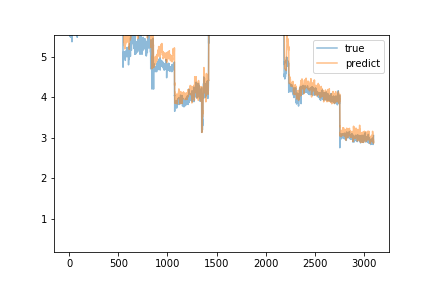

The data file committed next to this chart (first rows):
predict, true
6.177, 5.6
6.106, 5.56
6.225, 5.6
6.186, 5.63
6.217, 5.63
6.233, 5.61
6.137, 5.59
6.145, 5.53
6.13, 5.53
6.123, 5.52
6.089, 5.5
6.048, 5.55
6.034, 5.49
6.017, 5.54
6.022, 5.61
6.064, 5.59
6.004, 5.52
6.017, 5.49
5.989, 5.53
5.998, 5.58
6.064, 5.51
6.05, 5.56
6.071, 5.58
6.07, 5.58
6.087, 5.55
6.041, 5.54
6.024, 5.52
5.978, 5.61
6.023, 5.37
6.089, 5.7
6.167, 5.53
6.142, 5.68
6.249, 5.65
6.223, 5.62
6.224, 5.67
6.294, 5.65
6.27, 5.68
6.322, 5.66
6.365, 5.63
6.365, 5.6
6.344, 5.64
6.35, 5.68
6.369, 5.62
6.367, 5.62
6.393, 5.68
6.403, 5.67
6.452, 5.63
6.415, 5.66
6.421, 5.67
6.433, 5.63
6.415, 5.61
6.451, 5.6
6.362, 5.61
6.322, 5.59
6.295, 5.65
6.273, 5.62
6.283, 5.69
6.398, 5.88
6.576, 5.87
6.576, 5.83
... 3,040 more rows
